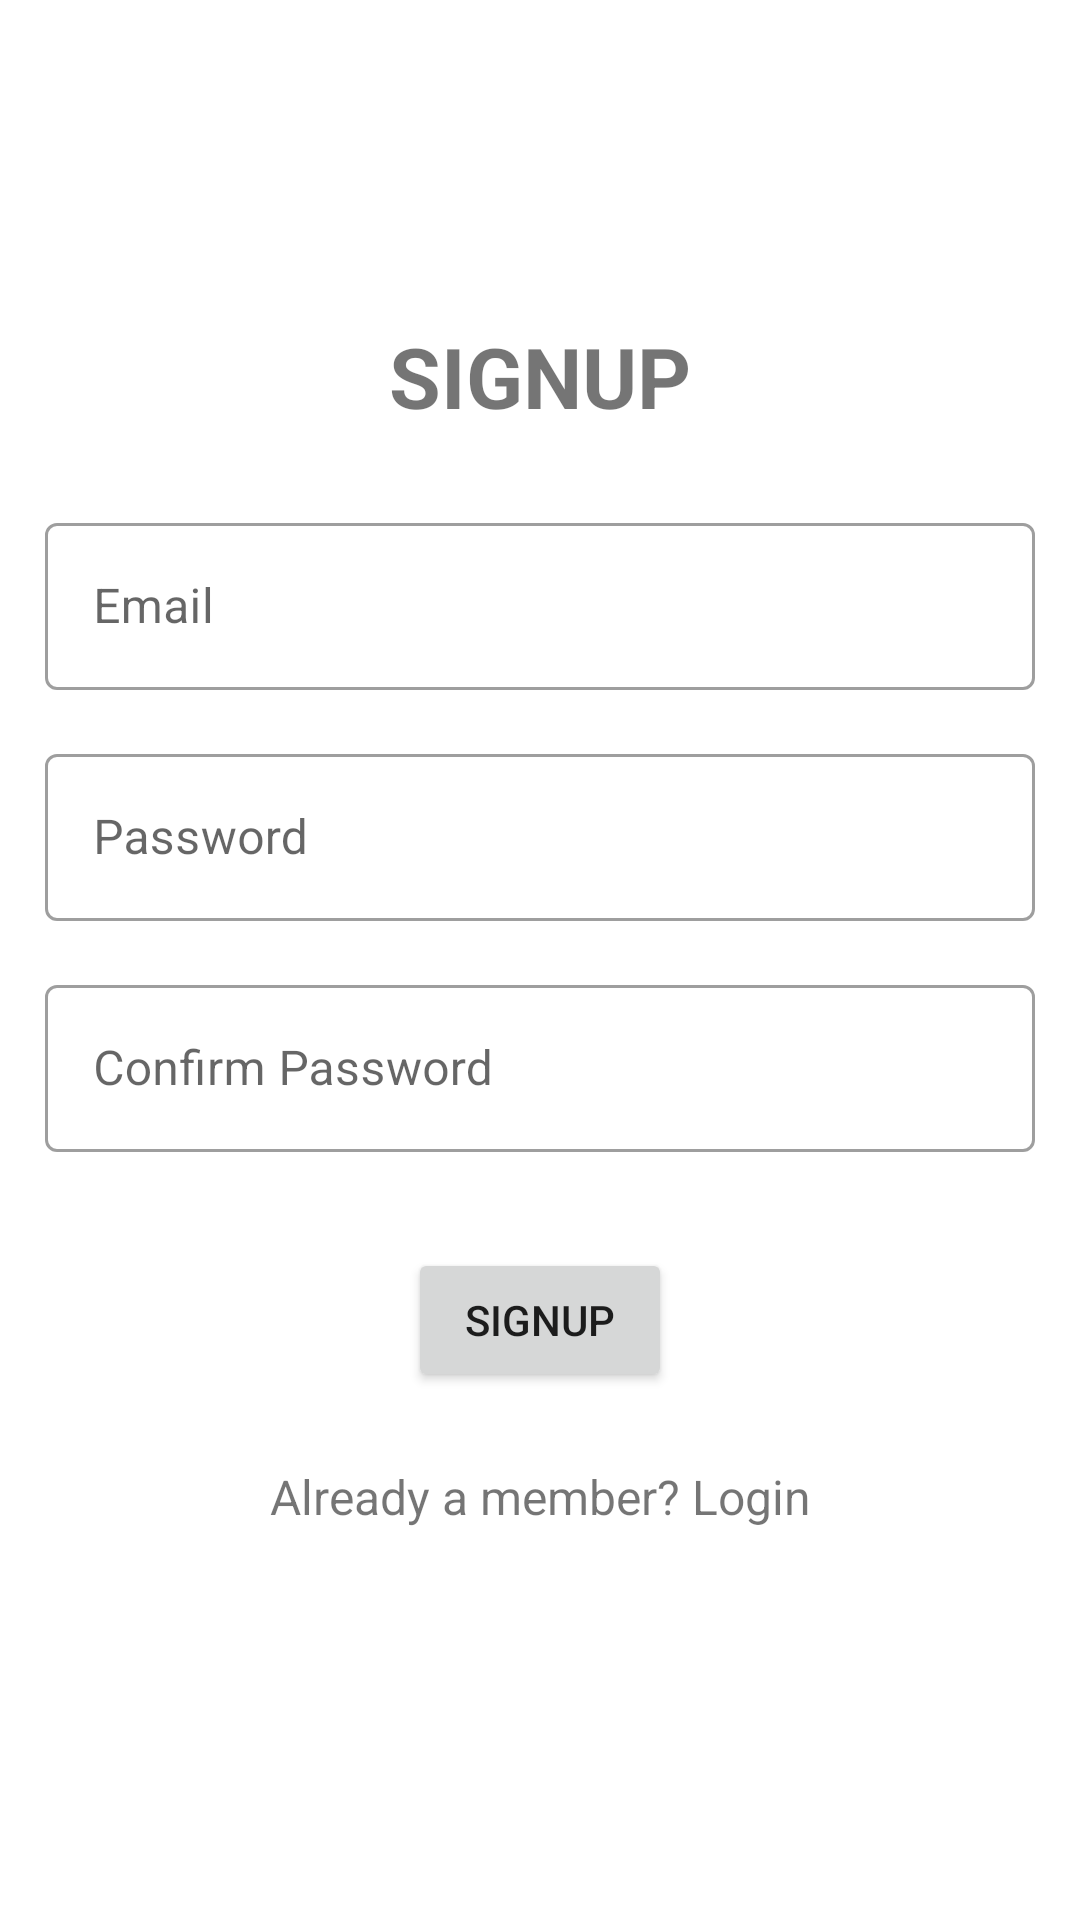

Produce the Android XML layout that renders to this screen, including the resource entries it uses.
<!-- AndroidManifest.xml: application theme Theme.FirebaseOperations -->
<!-- res/layout/fragment_signup.xml -->
<?xml version="1.0" encoding="utf-8"?>
<androidx.constraintlayout.widget.ConstraintLayout xmlns:android="http://schemas.android.com/apk/res/android"
    xmlns:tools="http://schemas.android.com/tools"
    android:layout_width="match_parent"
    android:layout_height="match_parent"
    xmlns:app="http://schemas.android.com/apk/res-auto"
    tools:context=".ui.signup.SignupFragment">


    <LinearLayout
        android:layout_width="match_parent"
        android:layout_height="wrap_content"
        android:orientation="vertical"
        android:layout_margin="15dp"
        app:layout_constraintTop_toTopOf="parent"
        app:layout_constraintBottom_toBottomOf="parent"
        app:layout_constraintStart_toStartOf="parent"
        app:layout_constraintEnd_toEndOf="parent">

        <TextView
            android:layout_width="match_parent"
            android:layout_height="wrap_content"
            android:layout_gravity="center_horizontal"
            android:gravity="center_horizontal"
            android:text="Signup"
            android:textSize="28sp"
            android:textAllCaps="true"
            android:textStyle="bold" />
        
        <com.google.android.material.textfield.TextInputLayout
            android:layout_width="match_parent"
            android:layout_height="wrap_content"
            style="@style/Widget.MaterialComponents.TextInputLayout.OutlinedBox"
            android:layout_marginBottom="8dp"
            android:layout_marginTop="25dp">

            <com.google.android.material.textfield.TextInputEditText
                android:id="@+id/input_email"
                android:layout_width="match_parent"
                android:layout_height="wrap_content"
                android:hint="Email"
                android:inputType="textEmailAddress" />
        </com.google.android.material.textfield.TextInputLayout>

        
        <com.google.android.material.textfield.TextInputLayout
            android:layout_width="match_parent"
            android:layout_height="wrap_content"
            style="@style/Widget.MaterialComponents.TextInputLayout.OutlinedBox"
            android:layout_marginBottom="8dp"
            android:layout_marginTop="8dp">

            <com.google.android.material.textfield.TextInputEditText
                android:id="@+id/input_password"
                android:layout_width="match_parent"
                android:layout_height="wrap_content"
                android:hint="Password"
                android:inputType="textPassword" />
        </com.google.android.material.textfield.TextInputLayout>

        <com.google.android.material.textfield.TextInputLayout
            android:layout_width="match_parent"
            android:layout_height="wrap_content"
            style="@style/Widget.MaterialComponents.TextInputLayout.OutlinedBox"
            android:layout_marginBottom="8dp"
            android:layout_marginTop="8dp">

            <com.google.android.material.textfield.TextInputEditText
                android:id="@+id/input_confirm_password"
                android:layout_width="match_parent"
                android:layout_height="wrap_content"
                android:hint="Confirm Password"
                android:inputType="textPassword" />
        </com.google.android.material.textfield.TextInputLayout>

        <androidx.appcompat.widget.AppCompatButton
            android:id="@+id/btn_signup"
            android:layout_gravity="center"
            android:layout_width="wrap_content"
            android:layout_height="wrap_content"
            android:layout_marginBottom="24dp"
            android:layout_marginTop="24dp"
            android:padding="5dp"
            android:text="Signup" />

        <TextView
            android:id="@+id/link_login"
            android:layout_width="fill_parent"
            android:layout_height="wrap_content"
            android:layout_marginBottom="24dp"
            android:gravity="center"
            android:text="Already a member? Login"
            android:textSize="16sp" />


















    </LinearLayout>

</androidx.constraintlayout.widget.ConstraintLayout>
<!-- resources referenced by this layout -->
<resources>
  <!-- drawable ic_google: png bitmap (drawable, 908 bytes) -->
  <style name="Theme.FirebaseOperations" parent="Theme.MaterialComponents.DayNight.DarkActionBar">
          
          <item name="colorPrimary">@color/purple_500</item>
          <item name="colorPrimaryVariant">@color/purple_700</item>
          <item name="colorOnPrimary">@color/white</item>
          
          <item name="colorSecondary">@color/teal_200</item>
          <item name="colorSecondaryVariant">@color/teal_700</item>
          <item name="colorOnSecondary">@color/black</item>
          
          <item name="android:statusBarColor">?attr/colorPrimaryVariant</item>
          
      </style>
  <!-- not gathered from this repository: default colours our renderer supplied (Android Studio template values) -->
  <color name="purple_500">#FF6200EE</color>
  <color name="purple_700">#FF3700B3</color>
  <color name="teal_200">#FF03DAC5</color>
  <color name="teal_700">#FF018786</color>
  <color name="black">#FF000000</color>
  <color name="white">#FFFFFFFF</color>
</resources>
